Run: headless pygame with SDL's dummy video driver; simulated clock (each Clock.tick advances the game by its frame time, no real sleeping); random seed 0; keys injected as events and as key.get_pressed() state; mouse plan: one left click at the window centre at the start of phase 2, then a move to the lower-right quarter at the start of phase 3.
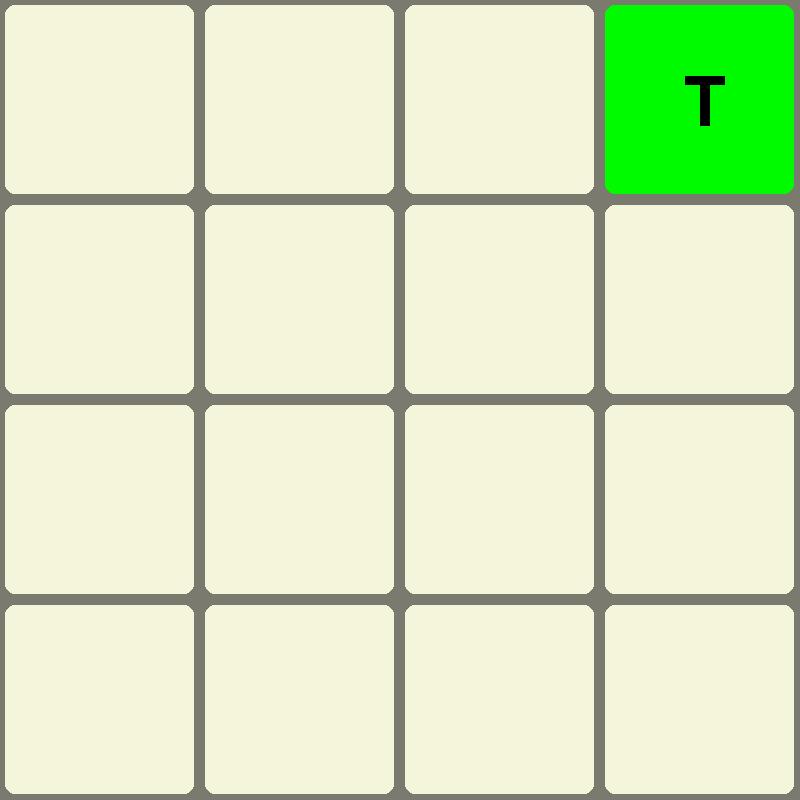
Frame 1 of 4 · flips 1–60 · no input
Frame 2 of 4 · flips 61–180 · clicked the window centre · tapped SPACE, RETURN · held RIGHT (→), D · screen unchanged from frame 1, image omitted
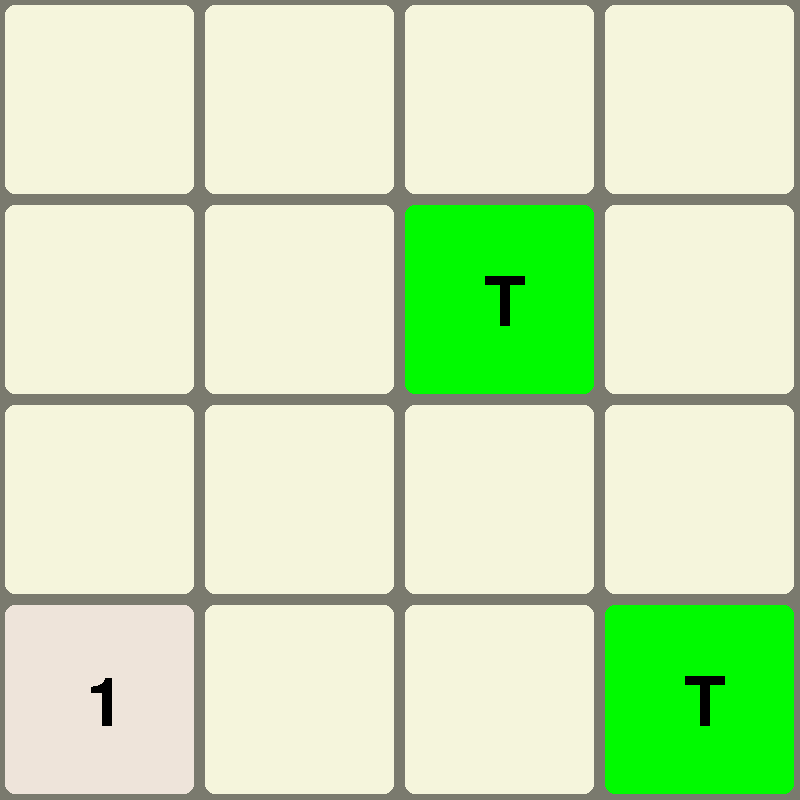
Frame 3 of 4 · flips 181–300 · moved the mouse to the lower-right quarter · held DOWN (↓), S
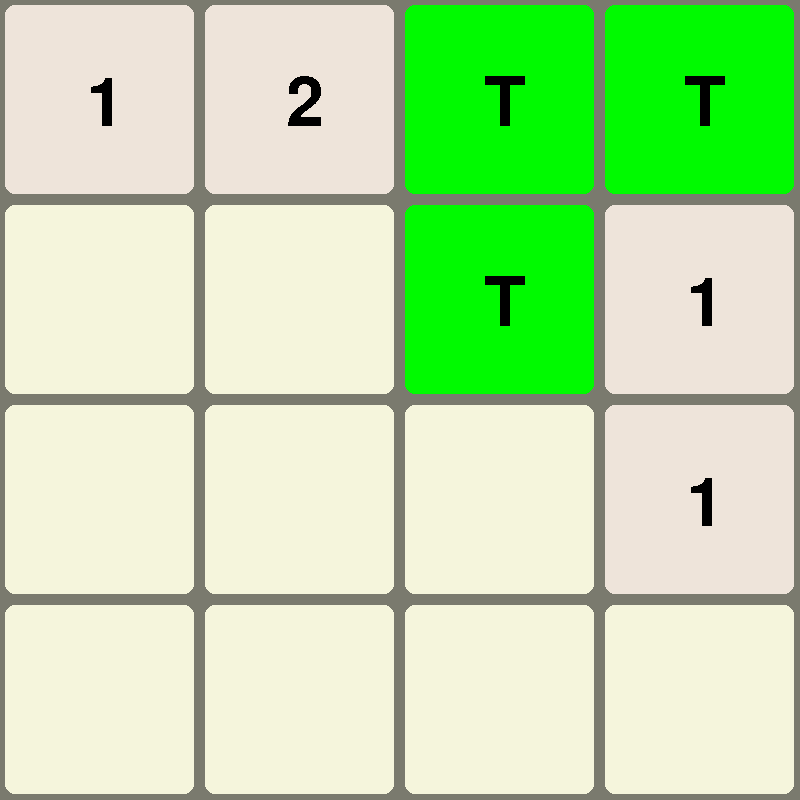
Frame 4 of 4 · flips 301–420 · held LEFT (←), A, UP (↑), W

The pygame program that drew these frames:

TestCase = [[2, 2, 4, "T"], [0, 2, 0, 2], [4, 0, 2, 4], [0, 0, 0, 2]]
import copy
import random
def pushLeftRow(row1):
    row = copy.deepcopy(row1)
    ans = [0, 0, 0, 0]
    for current in range(4):
        if row[current] != 0:
            j = 1
            ans[current] = row[current]
            while j <= 3 - current and (
                row[current + j] == 0 or (row[current + j] != "T" and row[current] != "T")
            ):
                if (row[current + j] != "T" and row[current] != "T"):
                    # we collapse
                    #print(f"collapse at:{current, j}")
                    ans[current] = row[current] + row[current+j]
                    ans[current+j] = 0
                    row[current+j] = 0
                    #print(row,ans)
                    break
                j += 1
            for behind in range(current):  # collapse all spaces behind
                if ans[behind] == 0:
                    ans[behind] = ans[current]
                    ans[current] = 0
                    #print(f"backpedal at:{behind, current}, ans:{ans}, row:{row}")
                    break
        #print(row, ans)
        row[current] = ans[current]
    return ans
def pushRightRow(row1):
    row = copy.deepcopy(row1)
    row.reverse()
    ans = pushLeftRow(row)
    ans.reverse()
    return ans


def pushLeft(board):
    ans = [[0,0,0,0]for _ in range(4)]
    for i in range(4):
        ans[i] = pushLeftRow(board[i])
    return ans


def pushRight(board):
    ans = [[0,0,0,0]for _ in range(4)]
    for i in range(4):
        ans[i] = pushRightRow(board[i])
    return ans


def transposeSquare(twoDarr):
    ans = [[0, 0, 0, 0] for x in range(4)]
    for row in range(4):
        for col in range(4):
            ans[row][col] = twoDarr[col][row]
    return ans


def pushUp(board):
    tp = transposeSquare(board)
    ans = pushLeft(tp)
    ans = transposeSquare(ans)
    return ans


def pushDown(board):
    tp = transposeSquare(board)
    ans = pushRight(tp)
    ans = transposeSquare(ans)
    return ans

def isTerminal(board):
    if pushRight(board) == pushLeft(board) and pushUp(board) == pushDown(board):
        return True
    return False


generatable_tiles = [2,2,2,2,2,2,2,2,2,4]
def generateRand(board):
    zeroes = []
    for col in range(4):
        for row in range(4):
            if board[row][col] == 0:
                zeroes.append((row, col))
    numOfZeros = len(zeroes)
    if numOfZeros == 0:
        return board
    spawned = random.randrange(0, numOfZeros)
    (zx, zy) = zeroes[spawned]
    b = copy.deepcopy(board)
    b[zx][zy] = generatable_tiles[random.randrange(0, 10)]
    return b



import pygame
from dataclasses import dataclass

# window setup
xScene = 800
yScene = 800
framerate = 15
boxW = 200
boxH = 200
borderW = 5
boxradius = 10
cols = int(xScene / boxW)
rows = int(yScene / boxH)
dirs = [(0, -1), (-1, 0), (0, 1), (1, 0)]
borderColor = pygame.Color(122, 122, 110)
bgColor = pygame.Color(245, 245, 220)


@dataclass
class Model:
    running: bool = True

class ModelData:
    def __init__(
        self,
        running=True,
        screen=pygame.display.set_mode((xScene, yScene)),
        board = [[0,0,0,0]for x in range(4)]
    ):
        self.running = running
        self.x = -10
        self.y = -10
        self.screen = screen
        self.squareColor = [[pygame.color.Color(100,100,100) for x in range(rows)] for y in range(cols)]
        self.board = board
        self.click = False




def main():
    pygame.init()
    model = ModelData()
    generateRand(model)
    clock = pygame.time.Clock()
    running = True
    global fontbig, fontsmall
    fontbig = pygame.font.Font(None, 150)
    fontsmall = pygame.font.Font(None, 100)
    dt = 0
    while running:
        # poll for events
        # pygame.QUIT event means the user clicked X to close your window
        for event in pygame.event.get():
            if event.type == pygame.QUIT:
                running = False
            if event.type == pygame.MOUSEBUTTONDOWN:
                model.click = True
            if event.type == pygame.MOUSEBUTTONUP:
                model.click = False
            keys = pygame.key.get_pressed()
            if keys[pygame.K_q]:
                running = False
            if event.type == pygame.KEYDOWN:
                doNotUse = keyhandler(keys, model)
                print(doNotUse)
                if doNotUse == "GAME OVER":
                    running = False
        # fill the screen with a color to wipe away anything from last frame
        model.screen.fill("purple")
        (model.x, model.y) = pygame.mouse.get_pos()

        bgDrawer(model)

        # flip() the display to put your work on screen
        pygame.display.flip()

        # limits FPS to 60
        # dt is delta time in seconds since last frame, used for framerate-
        # independent physics.
        # I don't use this, but it is useful to have if i want to make smooth movements later on
        dt = clock.tick(framerate) / 1000

    pygame.quit()
generatable_tiles = [1,1,1,1,1,1,1,1,1,2] + ["T" for _ in range(10)] #amount proportional to weight
def generateRand(model):
    zeroes = []
    for col in range(4):
        for row in range(4):
            if model.board[row][col] == 0:
                zeroes.append((row, col))
    numOfZeros = len(zeroes)
    if numOfZeros == 0:
        if isTerminal(model.board):
            return "GAME OVER"
        return "NO SPACES"
    spawned = random.randrange(0, numOfZeros)
    (zx, zy) = zeroes[spawned]
    print(f"before:{model.board}")
    model.board[zx][zy] = generatable_tiles[random.randrange(0, 20)]
    print(f"after:{model.board}")


def keyhandler(keys, model):
    temp = model.board
    if keys[pygame.K_UP]:
        model.board = pushUp(model.board)
    elif keys[pygame.K_DOWN]:
        model.board = pushDown(model.board)
    elif keys[pygame.K_RIGHT]:
        model.board = pushRight(model.board)
    elif keys[pygame.K_LEFT]:
        model.board = pushLeft(model.board)
    else:
        return "NO KEY"
    if temp == model.board:
        if pushUp(model.board) == pushDown(model.board) and pushRight(
                model.board) == pushLeft(model.board) and pushLeft(model.board) == pushUp(
                model.board):
            return "GAME OVER"
        return "didNothing"
    #print(model.board)
    generateRand(model)
    #print(model.board)


cfv = { # color from value
    2: pygame.Color(238, 228, 218),
    4: pygame.Color(237, 224, 200),
    8: pygame.Color(242, 177, 121),
    16: pygame.Color(245, 149, 99),
    32: pygame.Color(246, 124, 95),
    64: pygame.Color(246, 94, 59),
    128: pygame.Color(237, 207, 114),
    256: pygame.Color(237, 204, 97),
    512: pygame.Color(237, 200, 80),
    1024: pygame.Color(237, 197, 63),
    2048: pygame.Color(237, 194, 46)
}




def bgDrawer(
    model,
):  # changes squareColor array into a grid with each color on that square
    for col in range(cols):
        for row in range(rows):
            pygame.draw.rect(
                model.screen,
                borderColor,
                pygame.Rect((boxW * col, boxH * row), (boxW, boxH)),
                width=borderW+boxradius,
            )  # green borders, draw over with red if there is wall
            topLeftX = boxW * col + borderW
            topLeftY = boxH * row + borderW
            theCell = pygame.Rect(
                (topLeftX, topLeftY), (boxW - (2 * borderW)-1, boxH - (2 * borderW)-1),
            )

            if model.board[row][col] != 0:
                c = pygame.Color(0, 250, 0) if model.board[row][col] == "T" else pygame.Color(238, 228, 218)
                pygame.draw.rect(model.screen, c, theCell, 0, 0, boxradius,
                                 boxradius, boxradius, boxradius)
                text = (
                    fontsmall.render(f"{model.board[row][col]}", False, pygame.Color(0, 0, 0))
                )
                textPos = text.get_rect(
                    center = (
                        topLeftX+boxW/2,
                        topLeftY+boxH/2,
                    )
                )
                model.screen.blit(text, textPos)
            else:
                pygame.draw.rect(model.screen, bgColor, theCell, 0, 0, boxradius,boxradius,boxradius,boxradius)






main()
